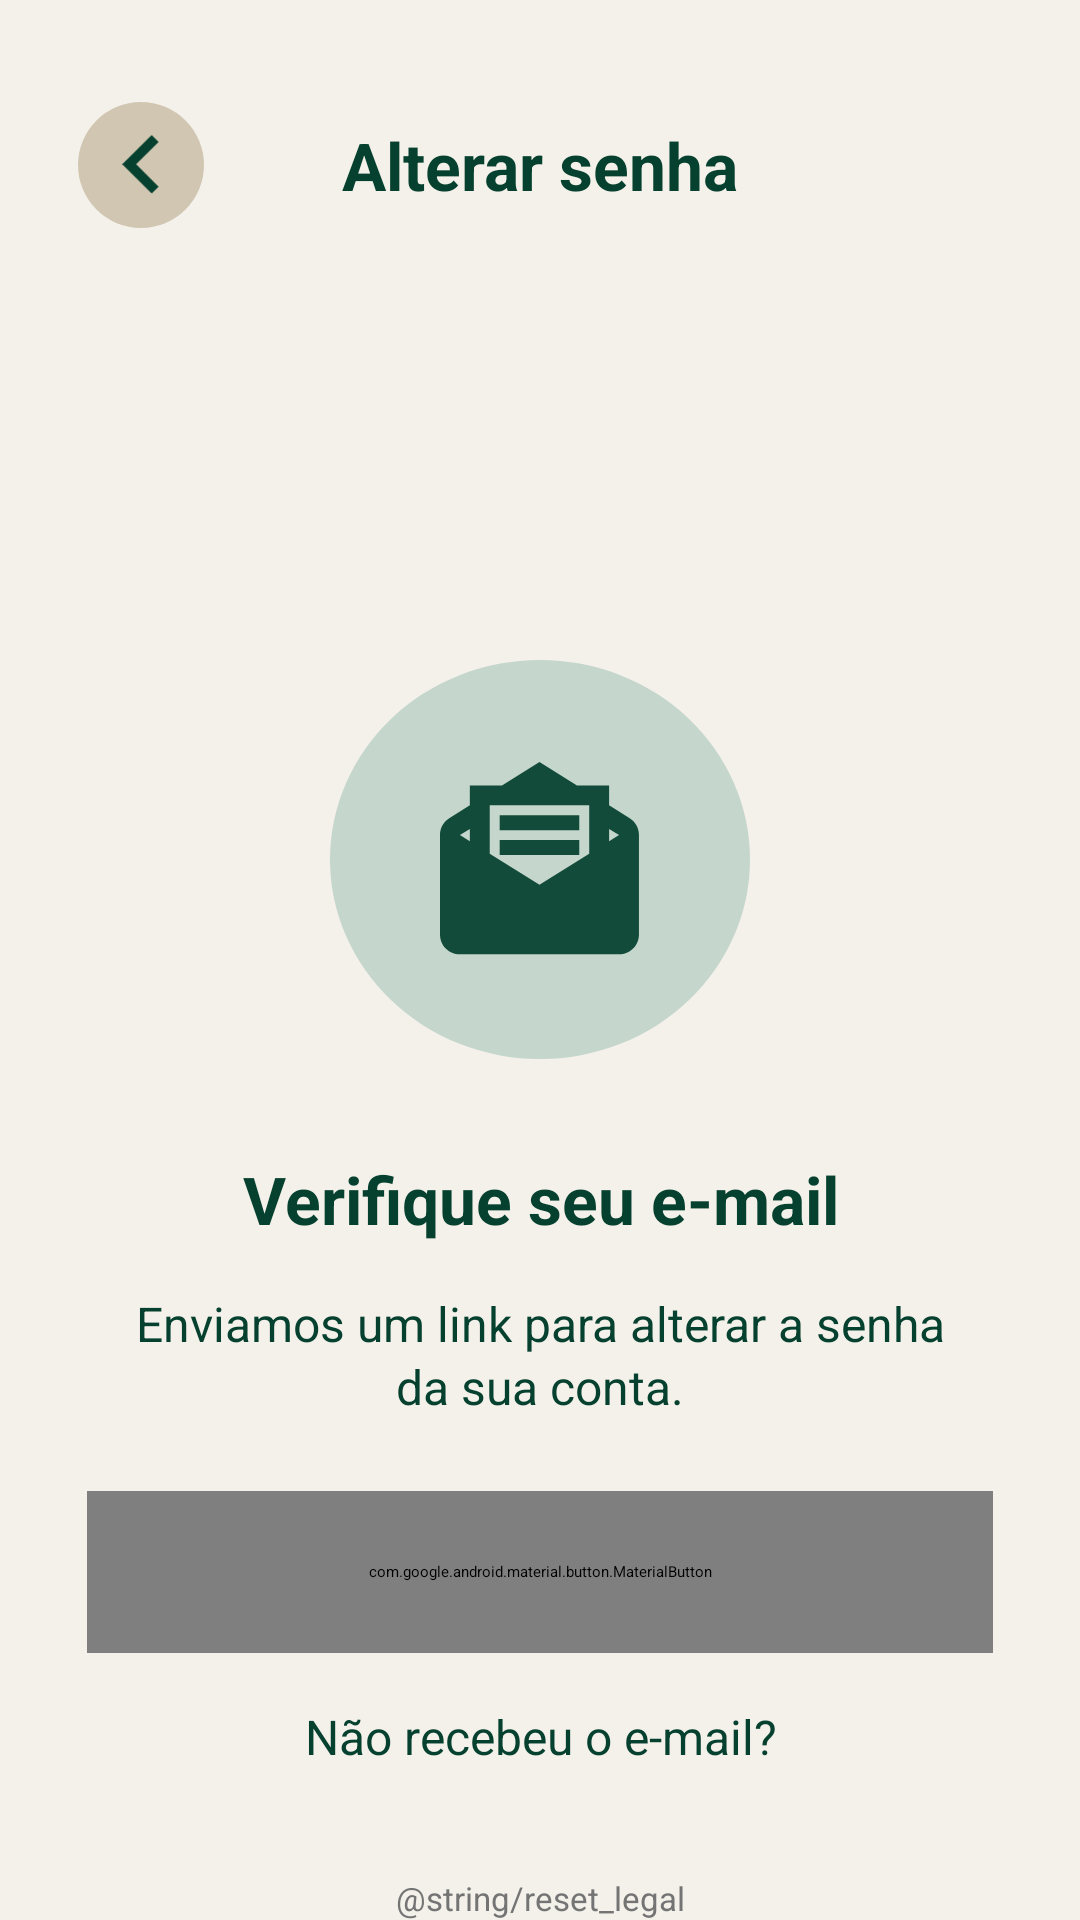

Layout XML and referenced resources for this Android screen:
<!-- AndroidManifest.xml: application theme Theme.Argosapp -->
<!-- res/layout/fragment_profile_password_reset_email_sent.xml -->
<?xml version="1.0" encoding="utf-8"?>
<ScrollView xmlns:android="http://schemas.android.com/apk/res/android"
    xmlns:app="http://schemas.android.com/apk/res-auto"
    android:layout_width="match_parent" android:layout_height="match_parent"
    android:fillViewport="true" android:background="@color/argos_background">
    <LinearLayout android:layout_width="match_parent" android:layout_height="wrap_content"
        android:orientation="vertical" android:gravity="center_horizontal" android:paddingBottom="38dp">
        <FrameLayout android:layout_width="match_parent" android:layout_height="110dp">
            <ImageButton android:id="@+id/backButton" android:layout_width="42dp" android:layout_height="42dp"
                android:layout_gravity="center_vertical|start" android:layout_marginStart="26dp" android:background="@drawable/screen_back_button" android:contentDescription="Voltar" android:padding="11dp" android:scaleType="fitCenter" android:src="@drawable/go_back" />
            <TextView android:layout_width="wrap_content" android:layout_height="wrap_content" android:textColor="@color/argos_green" android:textSize="22sp" android:textStyle="bold" android:layout_gravity="center" android:text="Alterar senha" />
        </FrameLayout>
        <Space android:layout_width="1dp" android:layout_height="110dp" />
        <ImageView android:layout_width="140dp" android:layout_height="133dp"
            android:background="@drawable/screen_email_sent_circle" android:contentDescription="@null"
            android:paddingHorizontal="36dp" android:paddingVertical="34dp"
            android:scaleType="fitCenter" android:src="@drawable/email_sended" />
        <TextView android:layout_width="match_parent" android:layout_height="wrap_content"
            android:layout_marginTop="32dp" android:gravity="center" android:text="Verifique seu e-mail" android:textColor="@color/argos_green" android:textSize="22sp" android:textStyle="bold" />
        <TextView android:layout_width="match_parent" android:layout_height="wrap_content"
            android:layout_marginTop="16dp" android:gravity="center" android:paddingHorizontal="40dp"
            android:text="Enviamos um link para alterar a senha da sua conta." android:textColor="@color/argos_green" android:textSize="16sp" android:lineSpacingExtra="2dp" />
        <com.google.android.material.button.MaterialButton android:id="@+id/openEmailButton" style="@style/Widget.Material3.Button" app:backgroundTint="@color/argos_green" app:cornerRadius="28dp" android:insetTop="0dp" android:insetBottom="0dp" android:minHeight="0dp" android:stateListAnimator="@null" android:textAllCaps="false" android:textColor="@android:color/white" android:textSize="16sp" android:textStyle="bold"
            android:layout_width="match_parent" android:layout_height="54dp"
            android:layout_marginStart="29dp" android:layout_marginEnd="29dp" android:layout_marginTop="24dp"
            android:text="Abrir app de e-mail" />
        <TextView android:layout_width="match_parent" android:layout_height="wrap_content"
            android:layout_marginTop="17dp" android:gravity="center" android:text="Não recebeu o e-mail?" android:textColor="@color/argos_green" android:textSize="16sp" />
        <TextView android:id="@+id/resendLink" android:layout_width="wrap_content" android:layout_height="wrap_content"
            android:layout_marginTop="14dp" android:enabled="false" android:textColor="@color/argos_loading_track" android:textSize="16sp" android:textStyle="bold" />
        <Space android:layout_width="1dp" android:layout_height="0dp" android:layout_weight="1" />
        <TextView android:layout_width="match_parent" android:layout_height="wrap_content" android:gravity="center" android:textColor="@color/argos_muted" android:textSize="11sp" android:paddingHorizontal="55dp" android:text="@string/reset_legal" />
    </LinearLayout>
</ScrollView>
<!-- resources referenced by this layout -->
<resources>
  <color name="argos_background">#FFF4F1EB</color>
  <color name="argos_green">#FF06412F</color>
  <color name="argos_loading_track">#FF8AAFA1</color>
  <color name="argos_muted">#FF747474</color>
  <!-- drawable email_sended (drawable) -->
  <vector xmlns:android="http://schemas.android.com/apk/res/android"
      android:width="67dp"
      android:height="65dp"
      android:viewportWidth="67"
      android:viewportHeight="65">
    <path
        android:pathData="M33.158,0L20.657,7.814H9.947V14.437L3.216,18.708C1.293,19.867 0,21.953 0,24.371V57.483C0,61.158 2.984,64.105 6.632,64.105H59.684C63.365,64.105 66.316,61.158 66.316,57.483V24.371C66.316,21.953 65.023,19.867 63.099,18.708L56.368,14.437V7.814H45.658M16.579,14.437H49.737V30.596L33.158,40.927L16.579,30.596M19.895,17.748V22.715H46.421V17.748M9.947,22.318V26.457L6.632,24.371M56.368,22.318L59.684,24.371L56.368,26.457M19.895,26.026V30.993H46.421V26.026H19.895Z"
        android:fillColor="#06412F"
        android:fillAlpha="0.93"/>
  </vector>
  <!-- drawable go_back (drawable) -->
  <vector xmlns:android="http://schemas.android.com/apk/res/android"
      android:width="15dp"
      android:height="24dp"
      android:viewportWidth="15"
      android:viewportHeight="24">
    <path
        android:pathData="M14.53,20.651L5.549,11.712L14.53,2.752L11.765,0L0,11.712L11.765,23.423L14.53,20.651Z"
        android:fillColor="#06412F"/>
  </vector>
  <!-- drawable screen_back_button (drawable) -->
  <shape xmlns:android="http://schemas.android.com/apk/res/android" android:shape="oval">
      <solid android:color="#FFD0C6B2" />
  </shape>
  <!-- drawable screen_email_sent_circle (drawable) -->
  <shape xmlns:android="http://schemas.android.com/apk/res/android" android:shape="oval">
      <solid android:color="@color/argos_email_circle" />
  </shape>
  <color name="argos_email_circle">#FFC5D6CD</color>
</resources>
